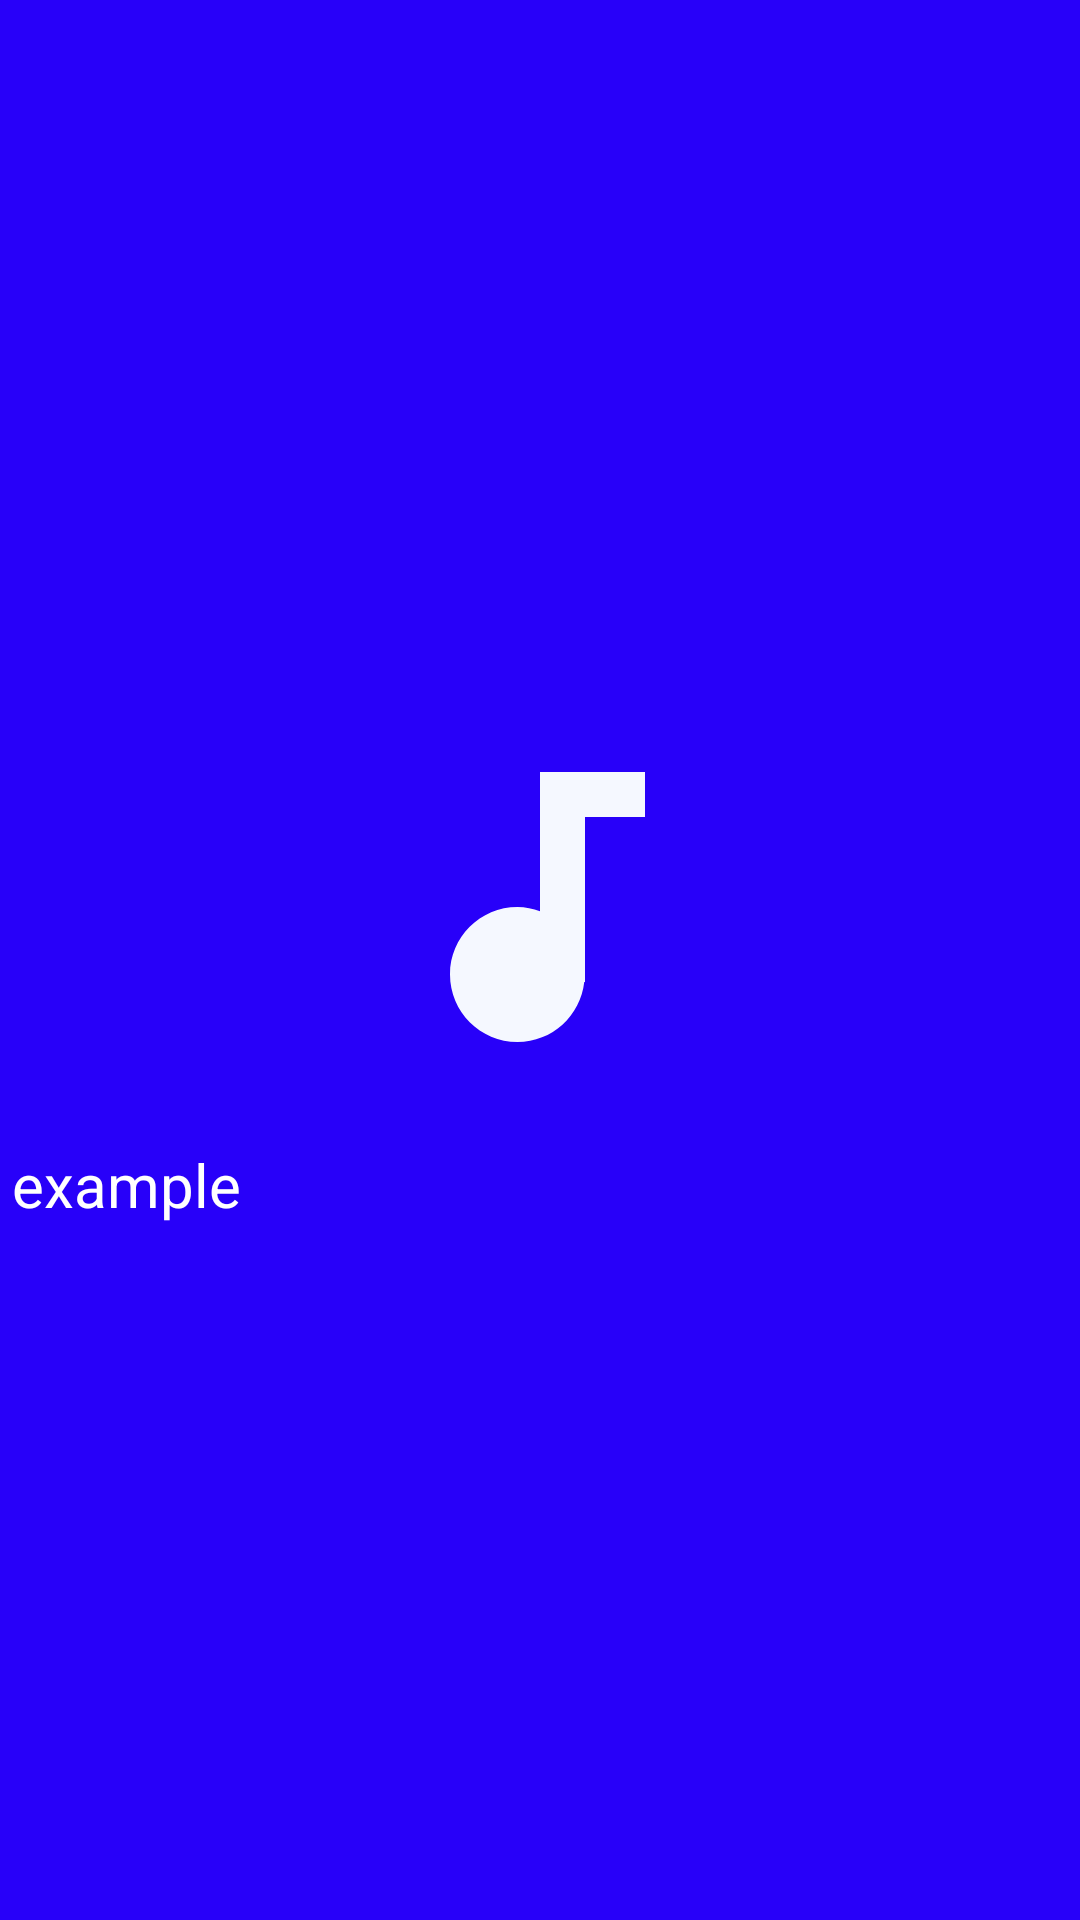

Layout XML and referenced resources for this Android screen:
<!-- AndroidManifest.xml: application theme AppTheme -->
<!-- res/layout/navigationimage.xml -->
<?xml version="1.0" encoding="utf-8"?>
<LinearLayout xmlns:android="http://schemas.android.com/apk/res/android"
    android:id="@+id/linearnavig"
    android:layout_width="match_parent"
    android:layout_height="wrap_content"
    android:background="@color/colorPrimaryDark"
    android:gravity="center"
    android:orientation="vertical">

    <ImageView
        android:id="@+id/imagedrawner"
        android:layout_width="180dp"
        android:layout_height="120dp"
        android:layout_marginBottom="15dp"
        android:layout_marginTop="15dp"


        android:src="@drawable/ic_audiotrack_black_24dp" />

    <TextView
        android:id="@+id/navigationname"
        android:layout_width="match_parent"
        android:layout_height="wrap_content"
        android:lines="1"
        android:padding="4dp"
        android:text="example"
        android:textColor="@color/White"
        android:textSize="20sp" />

</LinearLayout>
<!-- resources referenced by this layout -->
<resources>
  <color name="White">#ffffff</color>
  <color name="colorPrimaryDark">#2800F9</color>
  <!-- drawable ic_audiotrack_black_24dp (drawable) -->
  <vector android:height="24dp" android:tint="#F5F8FF"
      android:viewportHeight="24.0" android:viewportWidth="24.0"
      android:width="24dp" xmlns:android="http://schemas.android.com/apk/res/android">
      <path android:fillColor="#FF000000" android:pathData="M12,3v9.28c-0.47,-0.17 -0.97,-0.28 -1.5,-0.28C8.01,12 6,14.01 6,16.5S8.01,21 10.5,21c2.31,0 4.2,-1.75 4.45,-4H15V6h4V3h-7z"/>
  </vector>
  <style name="AppTheme" parent="Theme.AppCompat.Light.NoActionBar">
          
          <item name="colorPrimary">@color/colorPrimary</item>
          <item name="colorPrimaryDark">@color/colorPrimaryDark</item>
          <item name="colorAccent">@color/colorAccent</item>
      </style>
  <color name="colorPrimary">#e40000</color>
  <color name="colorAccent">#ef2121</color>
</resources>
